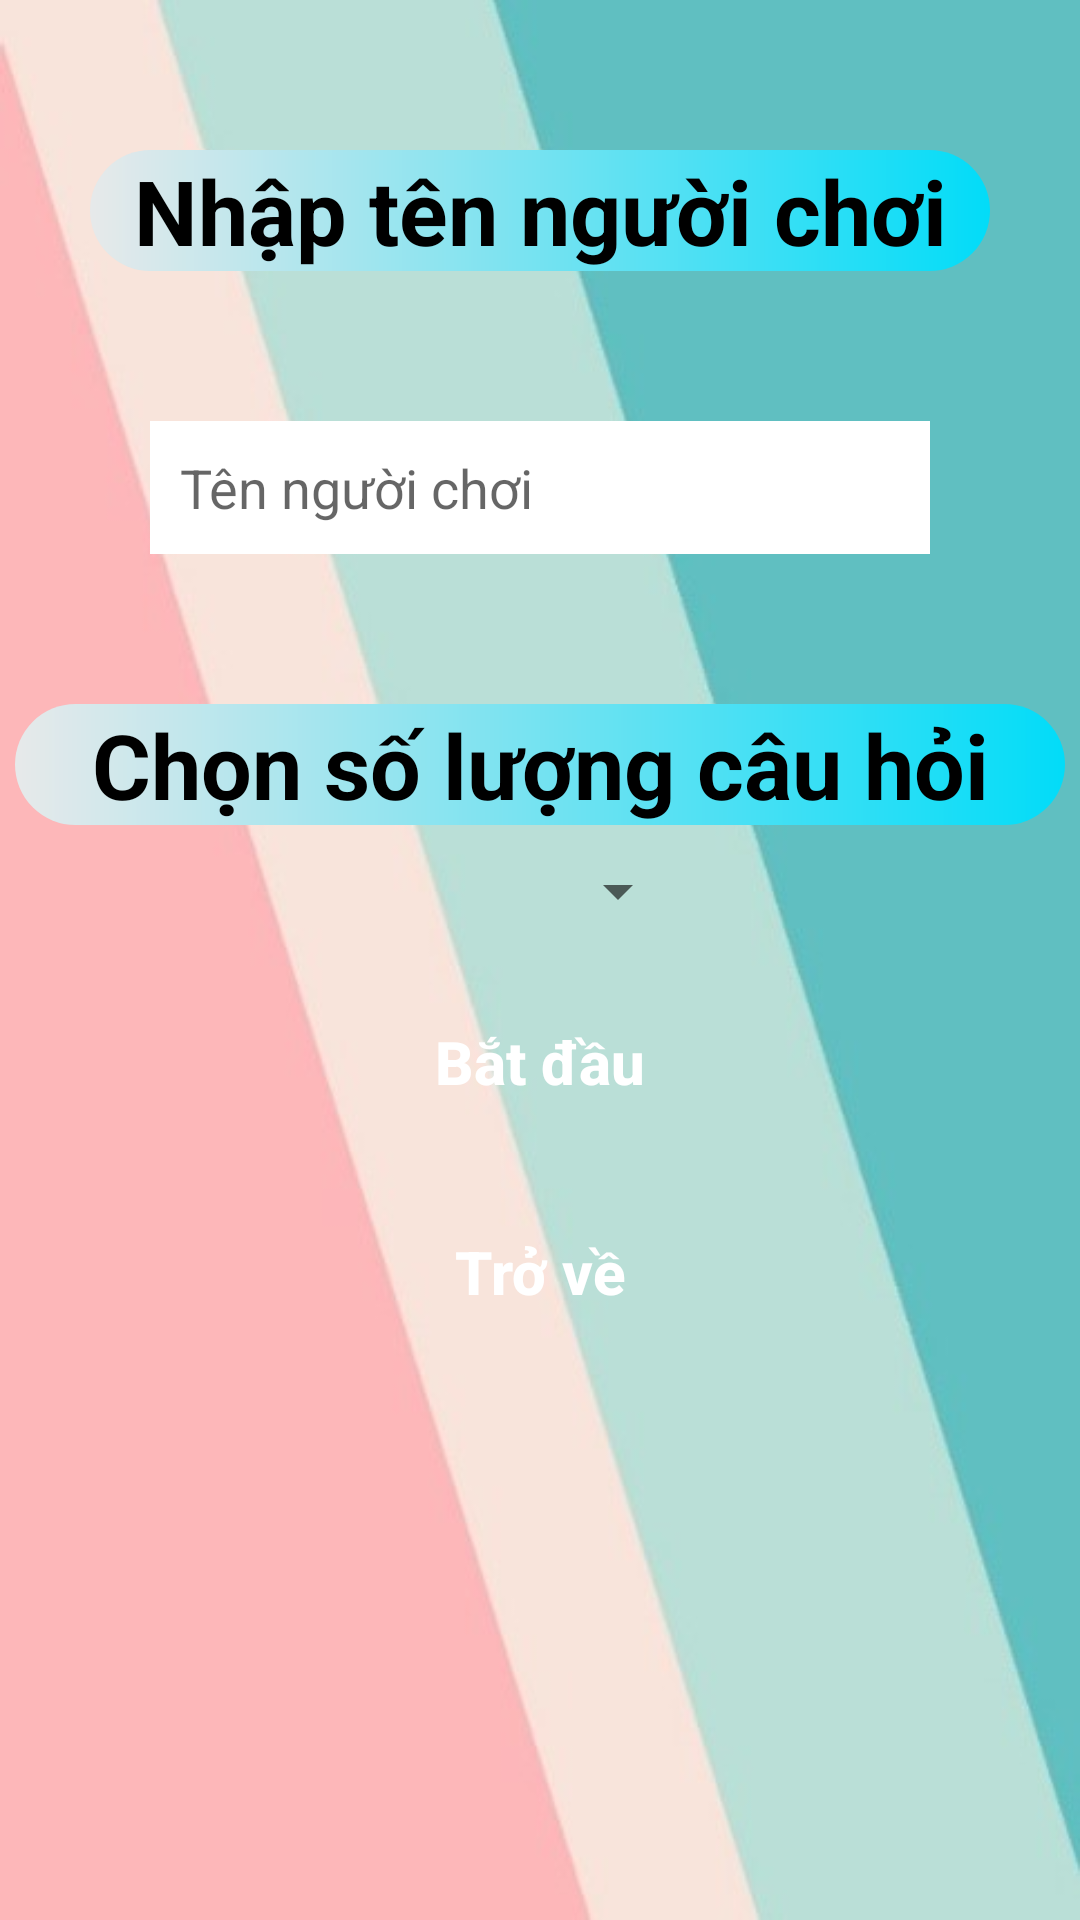

The Android layout XML behind this screen, and the referenced resources:
<!-- AndroidManifest.xml: application theme Theme.LearningEnglish -->
<!-- res/layout/playername.xml -->
<?xml version="1.0" encoding="UTF-8"?>
<LinearLayout xmlns:android="http://schemas.android.com/apk/res/android"
    android:orientation="vertical"
    android:layout_width="match_parent"
    android:layout_height="match_parent"
    android:background="@drawable/background">
    <TextView
        android:id="@+id/Title"
        android:layout_width="300dp"
        android:layout_height="wrap_content"
        android:textAlignment="center"
        android:text="@string/playername"
        android:textSize="30dp"
        android:background="@drawable/custom_title"
        android:layout_marginTop="50dp"
        android:layout_gravity="center"
        android:textColor="@color/black"
        android:textStyle="bold"
        />
    <EditText
        android:id="@+id/UserName"
        android:layout_width="match_parent"
        android:layout_height="wrap_content"
        android:hint="@string/username"
        android:padding="10dp"
        android:layout_margin="50dp"
        android:background="@color/white"
        />
    <TextView
        android:id="@+id/Title2"
        android:layout_width="350dp"
        android:layout_height="wrap_content"
        android:text="@string/choose"
        android:textAlignment="center"
        android:textSize="30dp"
        android:layout_below="@+id/edtname"
        android:layout_gravity="center"
        android:background="@drawable/custom_title"
        android:textColor="@color/black"
        android:textStyle="bold"
        />
    <Spinner
        android:id="@+id/Spinner"
        android:layout_width="100dp"
        android:layout_height="wrap_content"
        android:layout_below="@+id/Title2"
        android:layout_gravity="center"
        android:layout_alignParentEnd="true"
        android:layout_marginTop="10dp"
        android:textStyle="bold"
        />
    <Button
        android:id="@+id/Start"
        android:layout_width="150dp"
        android:layout_height="50dp"
        android:layout_gravity="center"
        android:text="@string/start"
        android:textSize="20sp"
        android:layout_marginTop="20dp"
        android:textColor="@color/white"
        android:textStyle="bold"
        android:textAllCaps="false"
        android:background="@drawable/custom_button"
        />
    <Button
        android:id="@+id/Back"
        android:layout_width="150dp"
        android:layout_height="50dp"
        android:layout_gravity="center"
        android:text="@string/back"
        android:textSize="20sp"
        android:layout_marginTop="20dp"
        android:textColor="@color/white"
        android:textStyle="bold"
        android:textAllCaps="false"
        android:background="@drawable/custom_button"
        />
</LinearLayout>
<!-- resources referenced by this layout -->
<resources>
  <color name="black">#FF000000</color>
  <color name="white">#FFFFFFFF</color>
  <!-- drawable background: png bitmap (drawable, 14946 bytes) -->
  <!-- drawable custom_title (drawable) -->
  <?xml version="1.0" encoding="utf-8"?>
  <shape xmlns:android="http://schemas.android.com/apk/res/android" android:shape="rectangle">
  
      <gradient android:startColor="#E7E9EA" android:endColor="#02DCF8" android:type="linear"/>
  
      <corners android:radius="50dp"/>
  
  </shape>
  <string name="back">Trở về</string>
  <string name="choose">Chọn số lượng câu hỏi</string>
  <string name="playername">Nhập tên người chơi</string>
  <string name="start">Bắt đầu</string>
  <string name="username">Tên người chơi</string>
  <style name="Theme.LearningEnglish" parent="Theme.AppCompat.DayNight.NoActionBar">
          
          <item name="colorPrimary">@color/purple_500</item>
          <item name="colorPrimaryVariant">@color/purple_700</item>
          <item name="colorOnPrimary">@color/white</item>
          
          <item name="colorSecondary">@color/teal_200</item>
          <item name="colorSecondaryVariant">@color/teal_700</item>
          <item name="colorOnSecondary">@color/black</item>
          
          <item name="android:statusBarColor" tools:targetApi="l">?attr/colorPrimaryVariant</item>
          
      </style>
  <color name="purple_500">#FF6200EE</color>
  <color name="purple_700">#FF3700B3</color>
  <color name="teal_200">#FF03DAC5</color>
  <color name="teal_700">#FF018786</color>
</resources>
